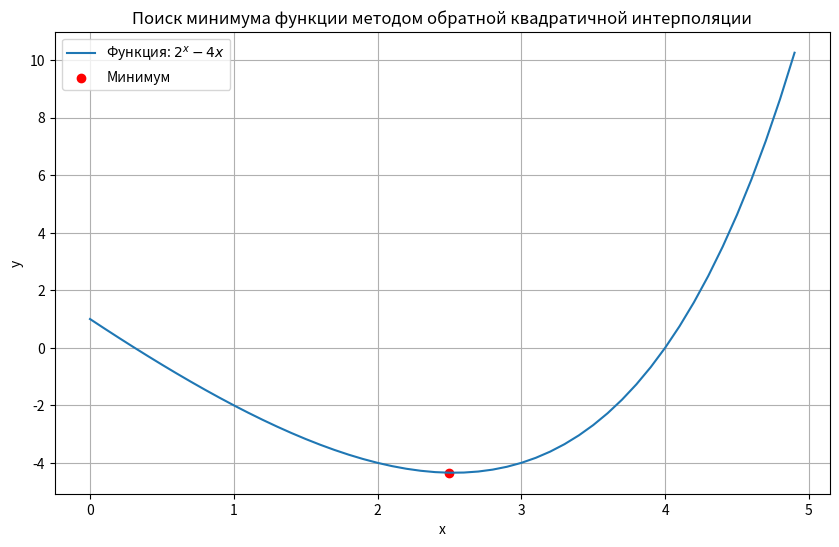

This figure's Python source:
import math 

# Функция, минимум которой нужно найти
def f(x):
    return 2**x-4*x

# Обратная квадратичная интерполяция для поиска минимума
def inverse_quadratic_interpolation_min(f, x1, x2, x3, tol=0.0001, max_iter=100):
    """
    Поиск минимума функции с использованием обратной квадратичной интерполяции.

    Параметры:
        f: Функция, минимум которой нужно найти.
        x1, x2, x3: Начальные точки.
        tol: Точность (критерий остановки).
        max_iter: Максимальное количество итераций.

    Возвращает:
        x_min: Приближение к точке минимума.
    """
    for i in range(max_iter):
        # Вычисляем значения функции в точках
        f1, f2, f3 = f(x1), f(x2), f(x3)
        
        # Коэффициенты квадратичной аппроксимации
        denominator = ((x1**2 - x2**2) * (x2 - x3) - (x2**2 - x3**2) * (x1 - x2))
        if abs(denominator) < 1e-10:  # Проверка на близость к нулю
            # Если знаменатель близок к нулю, используем другой метод обновления точек
            x_new = (x1 + x2 + x3) / 3  # Простое среднее значение
        else:
            A = ((f2 - f3) * (x1 - x2) - (f1 - f2) * (x2 - x3)) / denominator
            B = ((f1 - f2) - A * (x1**2 - x2**2)) / (x1 - x2)
            C = f1 - A * x1**2 - B * x1
        
            # Минимум квадратичной аппроксимации
            if abs(A) < 1e-10:  # Проверка на близость к нулю
                x_new = (x1 + x2 + x3) / 3  # Простое среднее значение
            else:
                x_new = -B / (2 * A)
        
        # Проверка, что x_new находится внутри интервала [x1, x3]
        if x_new < x1 or x_new > x3:
            x_new = (x1 + x3) / 2  # Используем середину интервала
        
        # Проверка на сходимость
        if abs(x_new - x2) < tol:
            print(f"Решение сошлось за {i + 1} итераций.")
            return x_new
        
        # Обновление точек
        if x_new < x2:
            x1, x2, x3 = x1, x_new, x2
        else:
            x1, x2, x3 = x2, x_new, x3
    
    print("Метод не сошелся за максимальное количество итераций.")
    return x2

# Пример использования

    # Начальные точки (выбираем вблизи предполагаемого минимума)
x1, x2, x3 = 2, 2.5, 3
    
    # Поиск минимума
x_min = inverse_quadratic_interpolation_min(f, x1, x2, x3)
print("Минимум функции находится в точке:", x_min)
print("Значение функции в минимуме:", f(x_min))

# Визуализация
import matplotlib.pyplot as plt

x_plot = [i * 0.1 for i in range(0, 50)]  # Точки для построения графика
y_plot = [f(x) for x in x_plot]  # Значения функции

plt.figure(figsize=(10, 6))
plt.plot(x_plot, y_plot, label='Функция: $2^x-4x$')
plt.scatter(x_min, f(x_min), color='red', label='Минимум')
plt.xlabel('x')
plt.ylabel('y')
plt.title('Поиск минимума функции методом обратной квадратичной интерполяции')
plt.legend()
plt.grid(True)
plt.show()